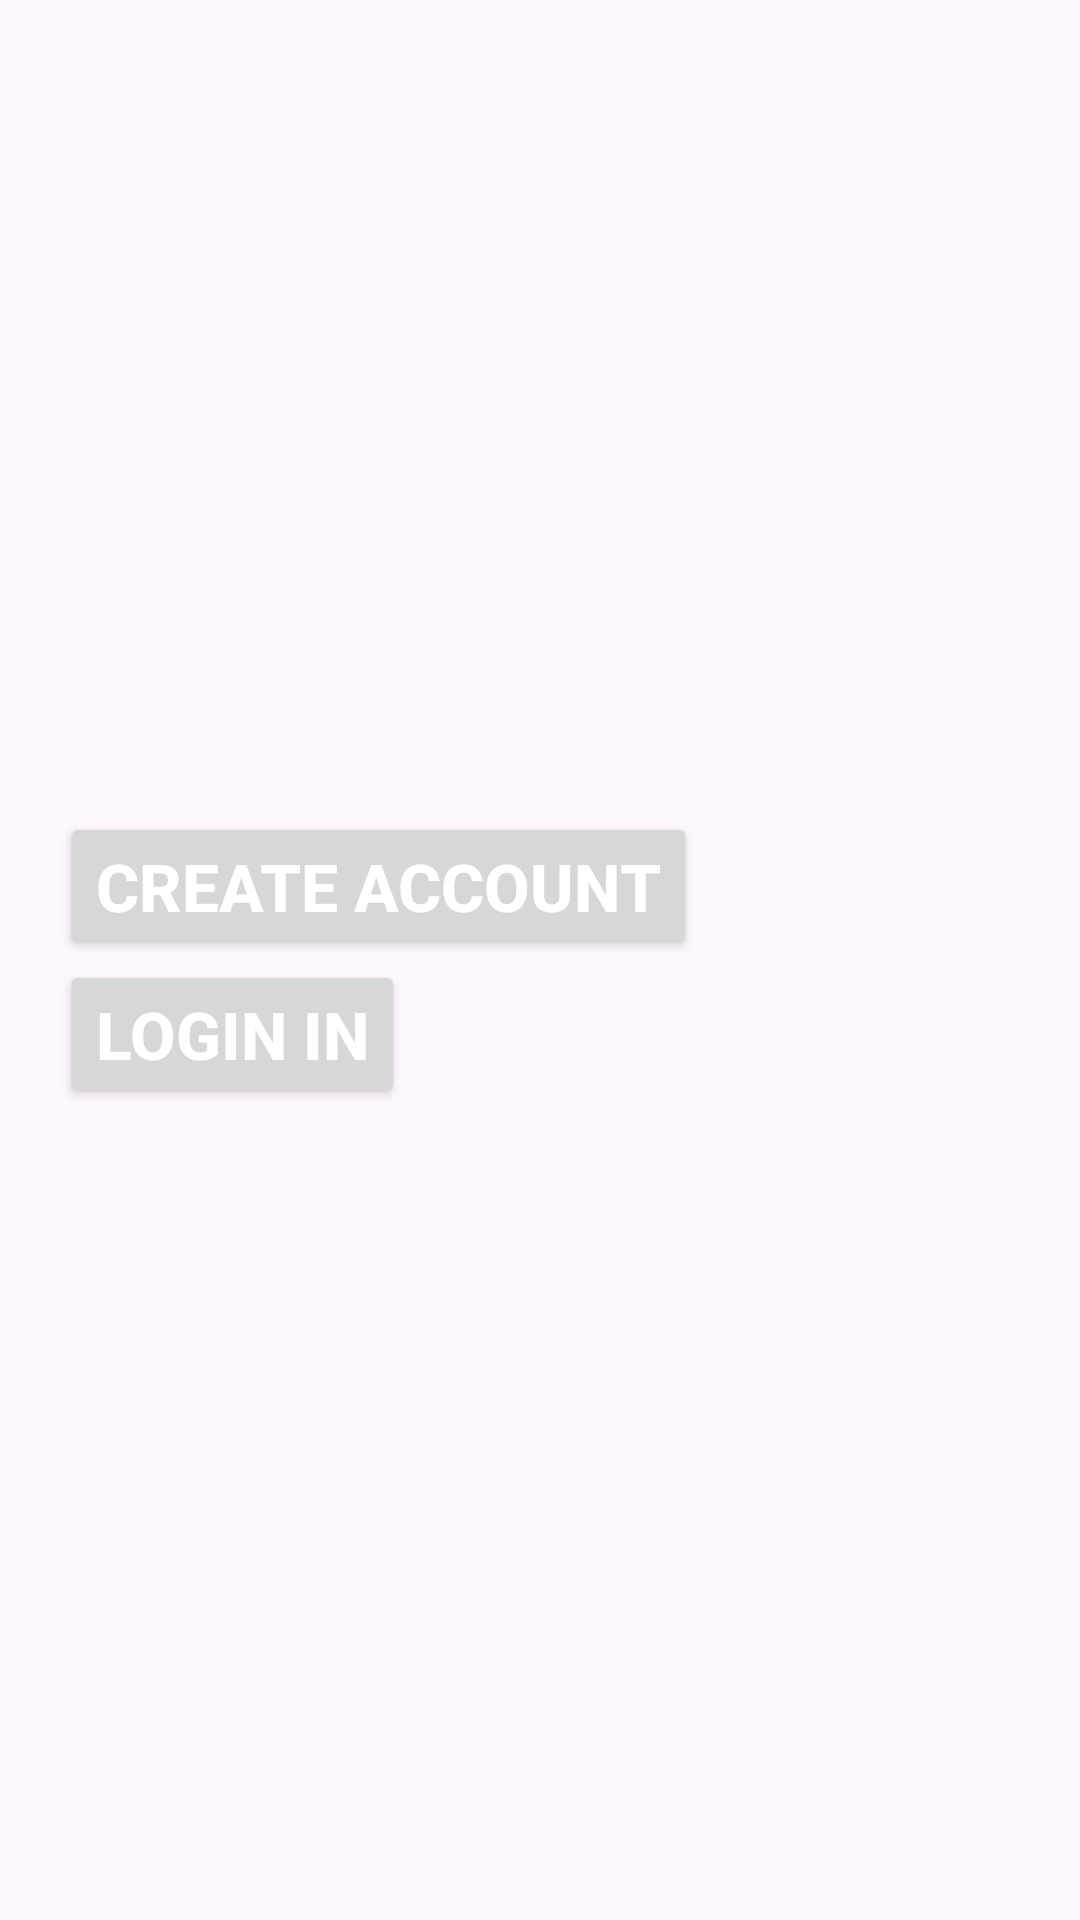

This screen was rendered from an Android layout file. Write that file and the resources it references.
<!-- AndroidManifest.xml: application theme Theme.ManagementApp -->
<!-- res/layout/activity_main.xml -->
<?xml version="1.0" encoding="utf-8"?>
<LinearLayout
    xmlns:android="http://schemas.android.com/apk/res/android"
    xmlns:app="http://schemas.android.com/apk/res-auto"
    xmlns:tools="http://schemas.android.com/tools"
    android:layout_width="match_parent"
    android:layout_height="match_parent"
    android:orientation="vertical"
    android:gravity="center_vertical"
    android:padding="20sp"
    tools:context=".MainActivity">

    <Button
        android:id="@+id/create_account"
        android:layout_width="wrap_content"
        android:layout_height="wrap_content"
        android:text="Create Account"
        android:textSize="22sp"
        android:textColor="#fff"
        android:textStyle="bold"
        />
    <Button
        android:id="@+id/login_in"
        android:layout_width="wrap_content"
        android:layout_height="wrap_content"
        android:text="Login in"
        android:textSize="22sp"
        android:textColor="#fff"
        android:textStyle="bold"
        />


</LinearLayout>
<!-- resources referenced by this layout -->
<resources>
  <style name="Theme.ManagementApp" parent="Base.Theme.ManagementApp" />
  <style name="Base.Theme.ManagementApp" parent="Theme.Material3.DayNight.NoActionBar">
          
          
      </style>
</resources>
